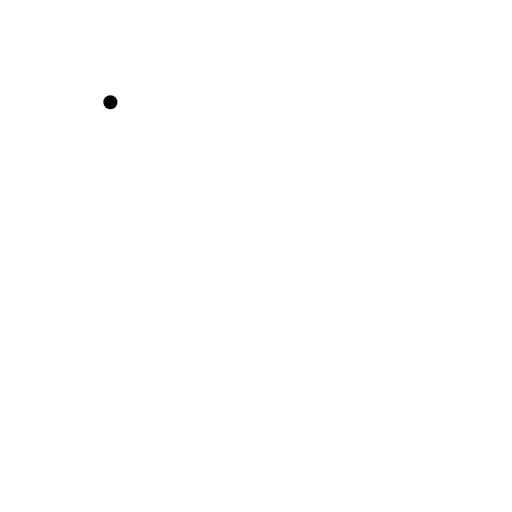
t = 0.00 s
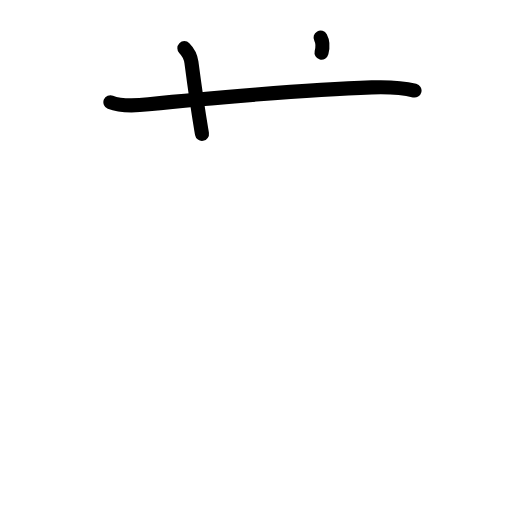
t = 2.40 s
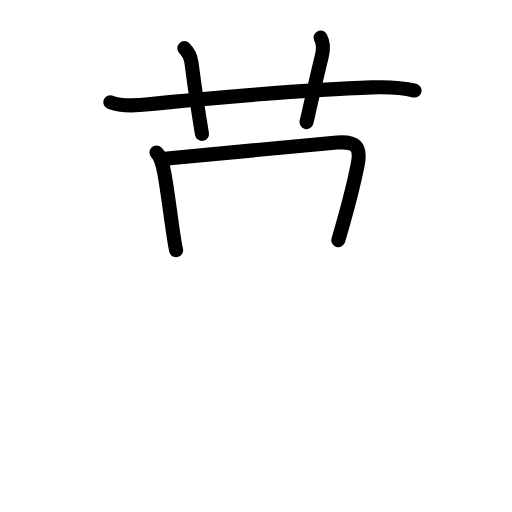
t = 4.80 s
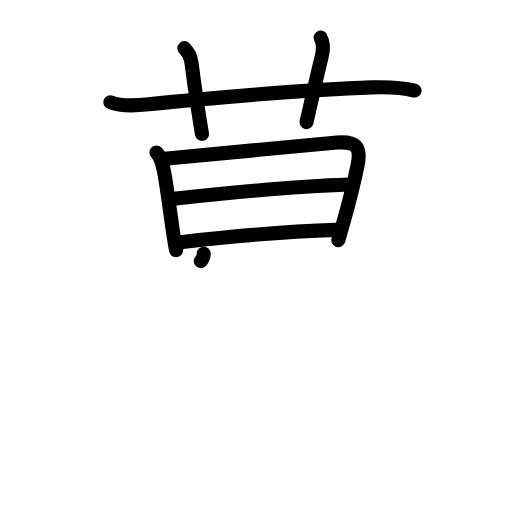
t = 7.20 s
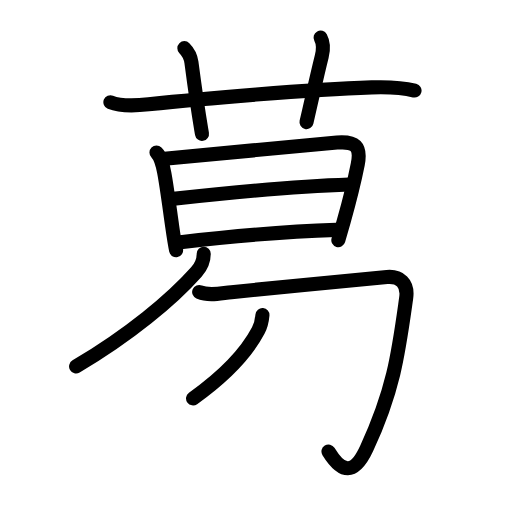
t = 9.60 s
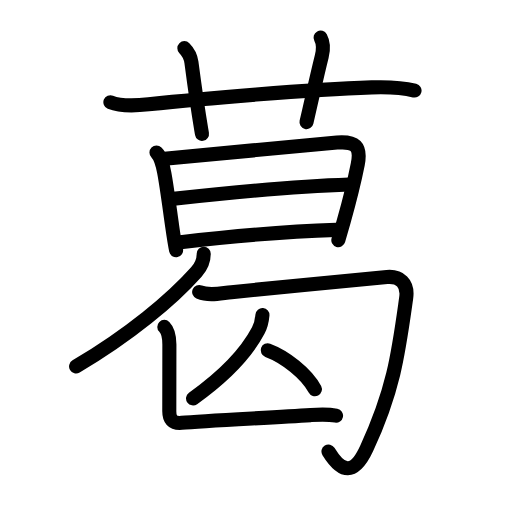
t = 12.00 s

The animated SVG that drew these frames (rendered in a browser with its animation timeline set to each time). Animation: 42 SMIL elements (animate=42); one cycle of 12.00 s.

<?xml version="1.0" encoding="UTF-8"?>
<!--
AniKanjiVG is licensed by CC-BY-SA Paul C. Sommerhoff (https://bitbucket.org/sommerhoff/anikanjivg).
AniKanjiVG uses KanjiVG which is licensed by CC-BY-SA Ulrich Apel (http://kanjivg.tagaini.net).
See also http://creativecommons.org/licenses/by-sa/3.0/
-->
<svg xmlns:kvg='http://kanjivg.tagaini.net' xmlns='http://www.w3.org/2000/svg' width='109' height='109' viewBox='0 0 109 109' style='fill:none;stroke:#000000;stroke-width:3;stroke-linecap:round;stroke-linejoin:round;' id="kvg:kanji_0845b"><g id="kvg:0845b" kvg:element="葛"><g id="kvg:0845b-g1" kvg:element="艹" kvg:original="艸" kvg:position="top" kvg:radical="general"><path id="kvg:0845b-s1" kvg:type="㇐" d="M23.5,21.77c2.37,0.96,5.65,0.71,8.14,0.44c11.23-1.21,34.09-3.15,47.49-3.6c3.04-0.1,6.14-0.06,9.12,0.67"><animate attributeName="d" begin="0.0s" dur="0.3333333333333333s" from="M23.5,21.77C23.5,21.77,23.5,21.77,23.5,21.77" to="M23.5,21.77c2.37,0.96,5.65,0.71,8.14,0.44" />
<animate attributeName="d" begin="0.3333333333333333s" dur="0.3333333333333333s" from="M23.5,21.77c2.37,0.96,5.65,0.71,8.14,0.44c0,0,0,0,0,0,0" to="M23.5,21.77c2.37,0.96,5.65,0.71,8.14,0.44c11.23-1.21,34.09-3.15,47.49-3.6" />
<animate attributeName="d" begin="0.6666666666666666s" dur="0.3333333333333333s" from="M23.5,21.77c2.37,0.96,5.65,0.71,8.14,0.44c11.23-1.21,34.09-3.15,47.49-3.6c0,0,0,0,0,0,0" to="M23.5,21.77c2.37,0.96,5.65,0.71,8.14,0.44c11.23-1.21,34.09-3.15,47.49-3.6c3.04-0.1,6.14-0.06,9.12,0.67" />
</path>
<path id="kvg:0845b-s2" kvg:type="㇑a" d="M39.25,10.25c1,1,1.38,2.11,1.5,3C42,22.75,42.5,25.5,43,28.5"><animate attributeName="d" begin="1.0s" dur="0.5s" from="M39.25,10.25C39.25,10.25,39.25,10.25,39.25,10.25" to="M39.25,10.25c1,1,1.38,2.11,1.5,3" />
<animate attributeName="d" begin="1.5s" dur="0.5s" from="M39.25,10.25c1,1,1.38,2.11,1.5,3c0,0,0,0,0,0,0" to="M39.25,10.25c1,1,1.38,2.11,1.5,3C42,22.75,42.5,25.5,43,28.5" />
<animate attributeName="d" begin="0s" dur="1.0s" from="M-100,-100" to="M-100,-100" />
</path>
<path id="kvg:0845b-s3" kvg:type="㇑a" d="M68.25,8c0.75,1.38,0.62,2.52,0.25,4c-1.12,4.5-1.75,7.5-3.25,14"><animate attributeName="d" begin="2.0s" dur="0.5s" from="M68.25,8C68.25,8,68.25,8,68.25,8" to="M68.25,8c0.75,1.38,0.62,2.52,0.25,4" />
<animate attributeName="d" begin="2.5s" dur="0.5s" from="M68.25,8c0.75,1.38,0.62,2.52,0.25,4c0,0,0,0,0,0,0" to="M68.25,8c0.75,1.38,0.62,2.52,0.25,4c-1.12,4.5-1.75,7.5-3.25,14" />
<animate attributeName="d" begin="0s" dur="2.0s" from="M-100,-100" to="M-100,-100" />
</path>
</g>
<g id="kvg:0845b-g2" kvg:position="bottom"><g id="kvg:0845b-g3" kvg:element="曷" kvg:position="top"><g id="kvg:0845b-g4" kvg:element="日"><path id="kvg:0845b-s4" kvg:type="㇑" d="M33.31,32.46c1.06,1.06,1.37,2.84,1.65,4.3c0.57,3.01,1.15,7.61,1.69,11.38c0.3,2.1,0.58,3.95,0.84,5.13"><animate attributeName="d" begin="3.0s" dur="0.3333333333333333s" from="M33.31,32.46C33.31,32.46,33.31,32.46,33.31,32.46" to="M33.31,32.46c1.06,1.06,1.37,2.84,1.65,4.3" />
<animate attributeName="d" begin="3.3333333333333335s" dur="0.3333333333333333s" from="M33.31,32.46c1.06,1.06,1.37,2.84,1.65,4.3c0,0,0,0,0,0,0" to="M33.31,32.46c1.06,1.06,1.37,2.84,1.65,4.3c0.57,3.01,1.15,7.61,1.69,11.38" />
<animate attributeName="d" begin="3.6666666666666665s" dur="0.3333333333333333s" from="M33.31,32.46c1.06,1.06,1.37,2.84,1.65,4.3c0.57,3.01,1.15,7.61,1.69,11.38c0,0,0,0,0,0,0" to="M33.31,32.46c1.06,1.06,1.37,2.84,1.65,4.3c0.57,3.01,1.15,7.61,1.69,11.38c0.3,2.1,0.58,3.95,0.84,5.13" />
<animate attributeName="d" begin="0s" dur="3.0s" from="M-100,-100" to="M-100,-100" />
</path>
<path id="kvg:0845b-s5" kvg:type="㇕a" d="M35.03,33.81c5.11-0.43,29.59-2.89,36.72-3.45c3.85-0.3,5.18,0.73,4.41,4.64c-0.9,4.52-1.83,8.03-2.98,12.1c-0.36,1.27-0.74,2.59-1.15,4.02"><animate attributeName="d" begin="4.0s" dur="0.25s" from="M35.03,33.81C35.03,33.81,35.03,33.81,35.03,33.81" to="M35.03,33.81c5.11-0.43,29.59-2.89,36.72-3.45" />
<animate attributeName="d" begin="4.25s" dur="0.25s" from="M35.03,33.81c5.11-0.43,29.59-2.89,36.72-3.45c0,0,0,0,0,0,0" to="M35.03,33.81c5.11-0.43,29.59-2.89,36.72-3.45c3.85-0.3,5.18,0.73,4.41,4.64" />
<animate attributeName="d" begin="4.5s" dur="0.25s" from="M35.03,33.81c5.11-0.43,29.59-2.89,36.72-3.45c3.85-0.3,5.18,0.73,4.41,4.64c0,0,0,0,0,0,0" to="M35.03,33.81c5.11-0.43,29.59-2.89,36.72-3.45c3.85-0.3,5.18,0.73,4.41,4.64c-0.9,4.52-1.83,8.03-2.98,12.1" />
<animate attributeName="d" begin="4.75s" dur="0.25s" from="M35.03,33.81c5.11-0.43,29.59-2.89,36.72-3.45c3.85-0.3,5.18,0.73,4.41,4.64c-0.9,4.52-1.83,8.03-2.98,12.1c0,0,0,0,0,0,0" to="M35.03,33.81c5.11-0.43,29.59-2.89,36.72-3.45c3.85-0.3,5.18,0.73,4.41,4.64c-0.9,4.52-1.83,8.03-2.98,12.1c-0.36,1.27-0.74,2.59-1.15,4.02" />
<animate attributeName="d" begin="0s" dur="4.0s" from="M-100,-100" to="M-100,-100" />
</path>
<path id="kvg:0845b-s6" kvg:type="㇐a" d="M36.96,42.32c10.79-1.19,26.42-2.69,37.35-3.05"><animate attributeName="d" begin="5.0s" dur="1.0s" from="M36.96,42.32C36.96,42.32,36.96,42.32,36.96,42.32" to="M36.96,42.32c10.79-1.19,26.42-2.69,37.35-3.05" />
<animate attributeName="d" begin="0s" dur="5.0s" from="M-100,-100" to="M-100,-100" />
</path>
<path id="kvg:0845b-s7" kvg:type="㇐a" d="M38.41,51.55c10.21-1.17,23.23-2.3,33.16-2.61"><animate attributeName="d" begin="6.0s" dur="1.0s" from="M38.41,51.55C38.41,51.55,38.41,51.55,38.41,51.55" to="M38.41,51.55c10.21-1.17,23.23-2.3,33.16-2.61" />
<animate attributeName="d" begin="0s" dur="6.0s" from="M-100,-100" to="M-100,-100" />
</path>
</g>
</g>
<g id="kvg:0845b-g5" kvg:element="匂" kvg:position="bottom"><g id="kvg:0845b-g6" kvg:element="勹"><g id="kvg:0845b-g7" kvg:element="丿"><path id="kvg:0845b-s8" kvg:type="㇒" d="M43.37,54.04c0,1.46-0.73,2.93-1.57,3.87c-5.18,5.83-14.31,13.46-25.6,20.1"><animate attributeName="d" begin="7.0s" dur="0.5s" from="M43.37,54.04C43.37,54.04,43.37,54.04,43.37,54.04" to="M43.37,54.04c0,1.46-0.73,2.93-1.57,3.87" />
<animate attributeName="d" begin="7.5s" dur="0.5s" from="M43.37,54.04c0,1.46-0.73,2.93-1.57,3.87c0,0,0,0,0,0,0" to="M43.37,54.04c0,1.46-0.73,2.93-1.57,3.87c-5.18,5.83-14.31,13.46-25.6,20.1" />
<animate attributeName="d" begin="0s" dur="7.0s" from="M-100,-100" to="M-100,-100" />
</path>
</g>
<path id="kvg:0845b-s9" kvg:type="㇆" d="M42.4,62.16c2.15,0.92,4.63,0.25,6.86,0.04c7.75-0.75,29.44-2.91,33.12-3.23c2.68-0.23,4.55,1.23,4.09,4.49c-1.59,11.27-2.53,19.35-8.41,32c-2.69,5.8-5.28,5.28-8.13,0.66"><animate attributeName="d" begin="8.0s" dur="0.2s" from="M42.4,62.16C42.4,62.16,42.4,62.16,42.4,62.16" to="M42.4,62.16c2.15,0.92,4.63,0.25,6.86,0.04" />
<animate attributeName="d" begin="8.2s" dur="0.2s" from="M42.4,62.16c2.15,0.92,4.63,0.25,6.86,0.04c0,0,0,0,0,0,0" to="M42.4,62.16c2.15,0.92,4.63,0.25,6.86,0.04c7.75-0.75,29.44-2.91,33.12-3.23" />
<animate attributeName="d" begin="8.4s" dur="0.2s" from="M42.4,62.16c2.15,0.92,4.63,0.25,6.86,0.04c7.75-0.75,29.44-2.91,33.12-3.23c0,0,0,0,0,0,0" to="M42.4,62.16c2.15,0.92,4.63,0.25,6.86,0.04c7.75-0.75,29.44-2.91,33.12-3.23c2.68-0.23,4.55,1.23,4.09,4.49" />
<animate attributeName="d" begin="8.6s" dur="0.2s" from="M42.4,62.16c2.15,0.92,4.63,0.25,6.86,0.04c7.75-0.75,29.44-2.91,33.12-3.23c2.68-0.23,4.55,1.23,4.09,4.49c0,0,0,0,0,0,0" to="M42.4,62.16c2.15,0.92,4.63,0.25,6.86,0.04c7.75-0.75,29.44-2.91,33.12-3.23c2.68-0.23,4.55,1.23,4.09,4.49c-1.59,11.27-2.53,19.35-8.41,32" />
<animate attributeName="d" begin="8.8s" dur="0.2s" from="M42.4,62.16c2.15,0.92,4.63,0.25,6.86,0.04c7.75-0.75,29.44-2.91,33.12-3.23c2.68-0.23,4.55,1.23,4.09,4.49c-1.59,11.27-2.53,19.35-8.41,32c0,0,0,0,0,0,0" to="M42.4,62.16c2.15,0.92,4.63,0.25,6.86,0.04c7.75-0.75,29.44-2.91,33.12-3.23c2.68-0.23,4.55,1.23,4.09,4.49c-1.59,11.27-2.53,19.35-8.41,32c-2.69,5.8-5.28,5.28-8.13,0.66" />
<animate attributeName="d" begin="0s" dur="8.0s" from="M-100,-100" to="M-100,-100" />
</path>
</g>
<g id="kvg:0845b-g8" kvg:element="人"><path id="kvg:0845b-s10" kvg:type="㇒" d="M55.87,67.07c-0.12,1.31-0.37,2.31-0.89,3.3c-2.45,4.63-6.6,9.26-13.88,14.45"><animate attributeName="d" begin="9.0s" dur="0.5s" from="M55.87,67.07C55.87,67.07,55.87,67.07,55.87,67.07" to="M55.87,67.07c-0.12,1.31-0.37,2.31-0.89,3.3" />
<animate attributeName="d" begin="9.5s" dur="0.5s" from="M55.87,67.07c-0.12,1.31-0.37,2.31-0.89,3.3c0,0,0,0,0,0,0" to="M55.87,67.07c-0.12,1.31-0.37,2.31-0.89,3.3c-2.45,4.63-6.6,9.26-13.88,14.45" />
<animate attributeName="d" begin="0s" dur="9.0s" from="M-100,-100" to="M-100,-100" />
</path>
<path id="kvg:0845b-s11" kvg:type="㇏" d="M57,74.57c3.63,1.34,8.27,4.91,10.04,8.3"><animate attributeName="d" begin="10.0s" dur="1.0s" from="M57,74.57C57,74.57,57,74.57,57,74.57" to="M57,74.57c3.63,1.34,8.27,4.91,10.04,8.3" />
<animate attributeName="d" begin="0s" dur="10.0s" from="M-100,-100" to="M-100,-100" />
</path>
</g>
<path id="kvg:0845b-s12" kvg:type="㇄" d="M34.98,69.59c0.84,0.84,1.08,1.91,1.08,3.77c0,3.11-0.02,7.64-0.02,14.21c0,1.61,0.6,2.62,2.63,2.45c4.72-0.42,19.19-1.11,27.46-1.65c1.21-0.08,3.5-0.24,5.41,0.12"><animate attributeName="d" begin="11.0s" dur="0.2s" from="M34.98,69.59C34.98,69.59,34.98,69.59,34.98,69.59" to="M34.98,69.59c0.84,0.84,1.08,1.91,1.08,3.77" />
<animate attributeName="d" begin="11.2s" dur="0.2s" from="M34.98,69.59c0.84,0.84,1.08,1.91,1.08,3.77c0,0,0,0,0,0,0" to="M34.98,69.59c0.84,0.84,1.08,1.91,1.08,3.77c0,3.11-0.02,7.64-0.02,14.21" />
<animate attributeName="d" begin="11.4s" dur="0.2s" from="M34.98,69.59c0.84,0.84,1.08,1.91,1.08,3.77c0,3.11-0.02,7.64-0.02,14.21c0,0,0,0,0,0,0" to="M34.98,69.59c0.84,0.84,1.08,1.91,1.08,3.77c0,3.11-0.02,7.64-0.02,14.21c0,1.61,0.6,2.62,2.63,2.45" />
<animate attributeName="d" begin="11.6s" dur="0.2s" from="M34.98,69.59c0.84,0.84,1.08,1.91,1.08,3.77c0,3.11-0.02,7.64-0.02,14.21c0,1.61,0.6,2.62,2.63,2.45c0,0,0,0,0,0,0" to="M34.98,69.59c0.84,0.84,1.08,1.91,1.08,3.77c0,3.11-0.02,7.64-0.02,14.21c0,1.61,0.6,2.62,2.63,2.45c4.72-0.42,19.19-1.11,27.46-1.65" />
<animate attributeName="d" begin="11.8s" dur="0.2s" from="M34.98,69.59c0.84,0.84,1.08,1.91,1.08,3.77c0,3.11-0.02,7.64-0.02,14.21c0,1.61,0.6,2.62,2.63,2.45c4.72-0.42,19.19-1.11,27.46-1.65c0,0,0,0,0,0,0" to="M34.98,69.59c0.84,0.84,1.08,1.91,1.08,3.77c0,3.11-0.02,7.64-0.02,14.21c0,1.61,0.6,2.62,2.63,2.45c4.72-0.42,19.19-1.11,27.46-1.65c1.21-0.08,3.5-0.24,5.41,0.12" />
<animate attributeName="d" begin="0s" dur="11.0s" from="M-100,-100" to="M-100,-100" />
</path>
</g>
</g>
</g>
</svg>
